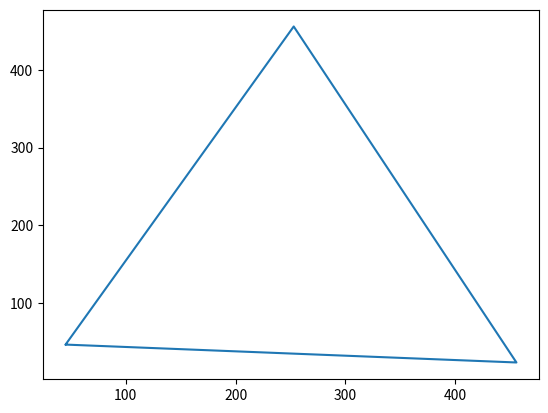

The matplotlib source for this figure:
import matplotlib.pyplot as plt
x =[45, 253, 456, 46]
y =[46, 456, 23, 46]
plt.plot(x, y)
plt. show()
